Dataset: dataset (GitHub, Sweety-1415/Juice-risk-analysis). Classes: Campa, Fanta, Fizz, Frooti, Maaza, Mirinda, Pulpy, Slice, Sprite, thumbs up.

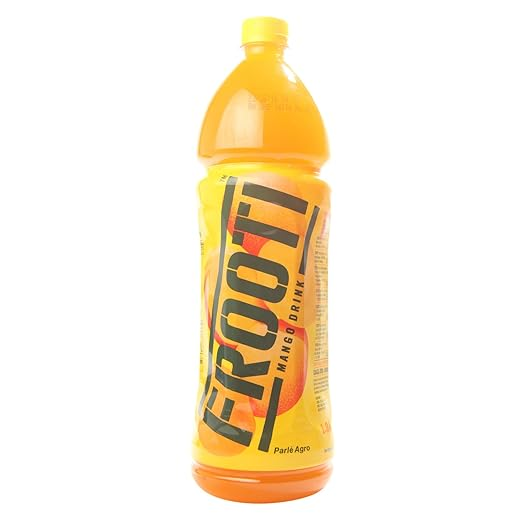
Label: Frooti

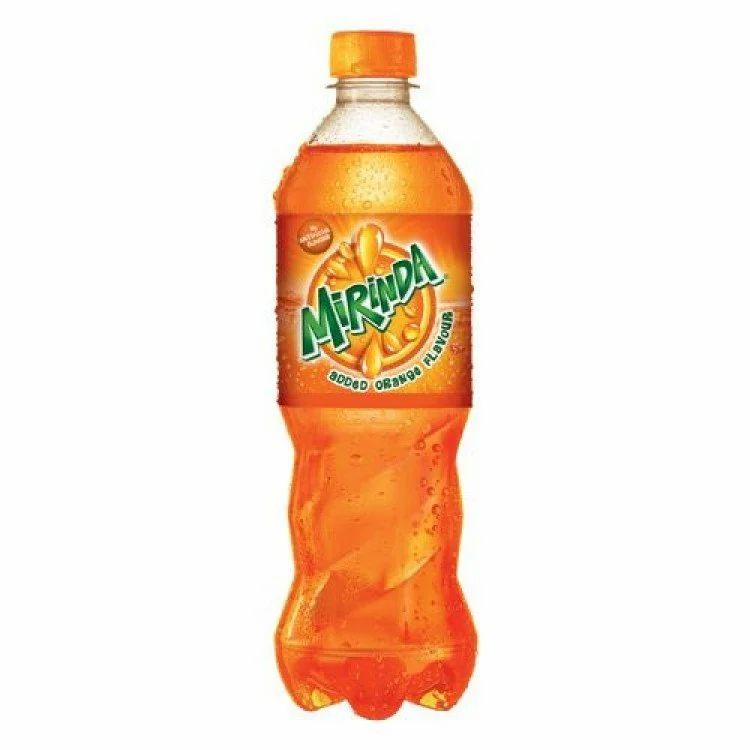
Label: Mirinda

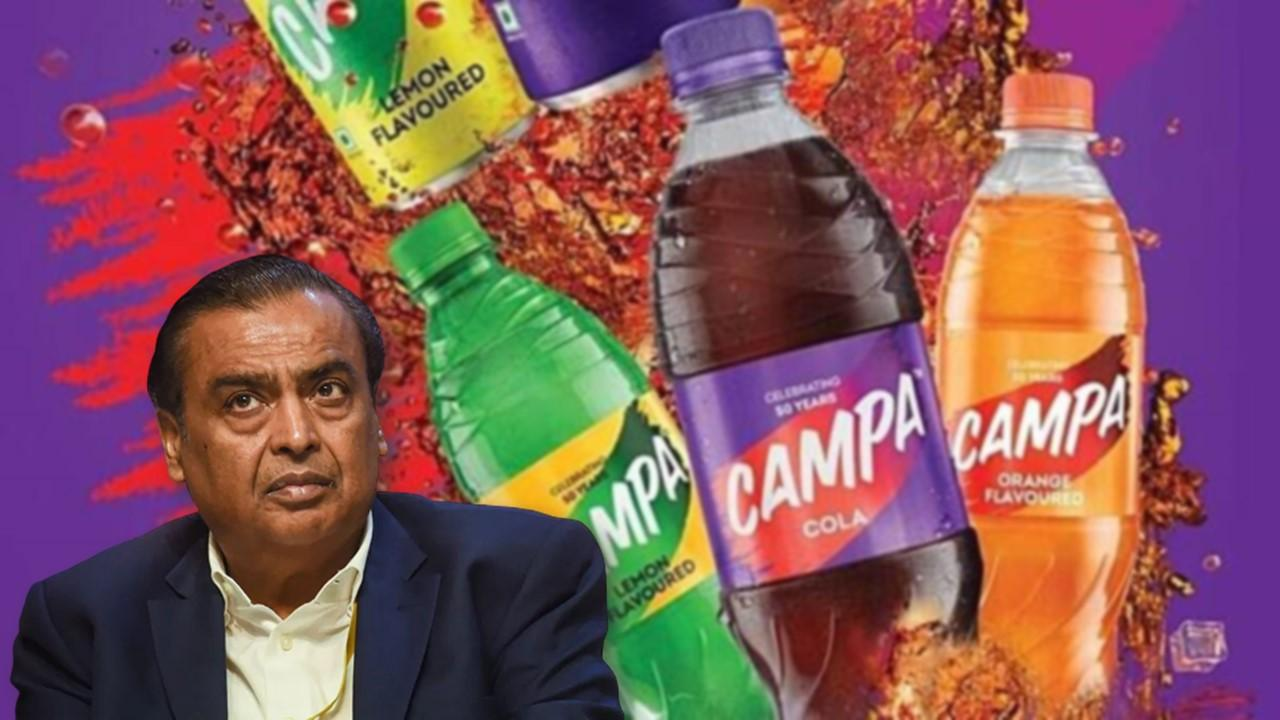
Label: Campa

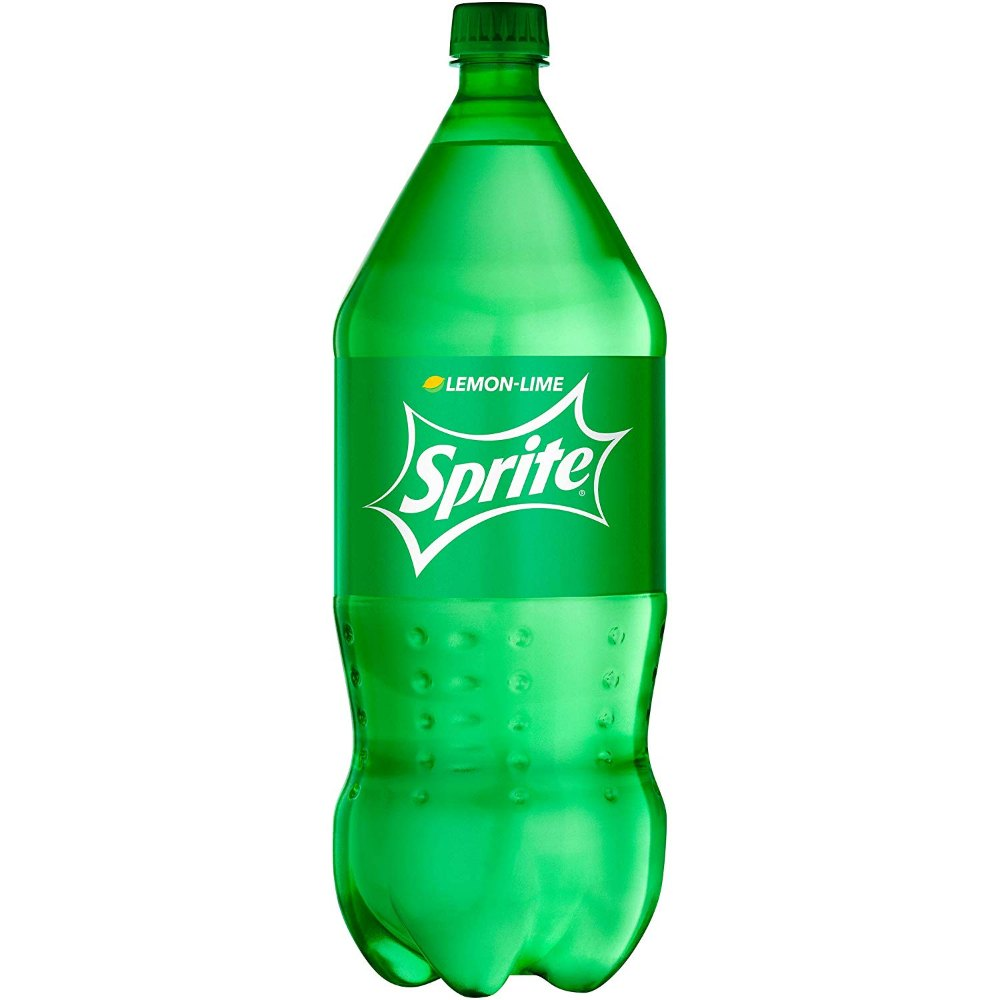
Label: Sprite

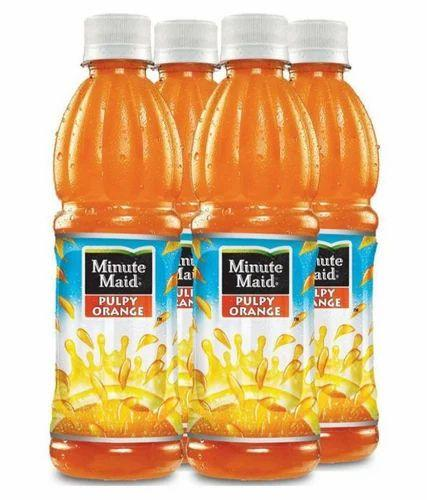
Label: Pulpy

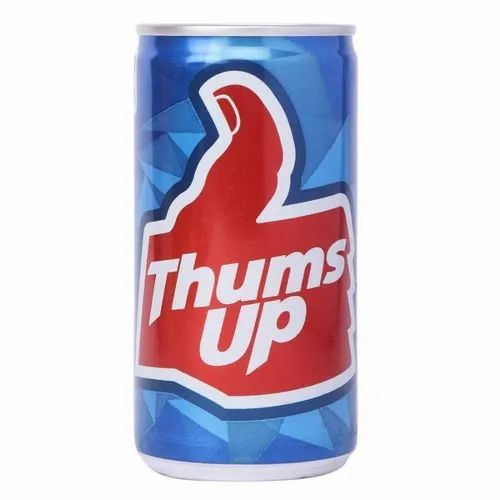
Label: thumbs up
